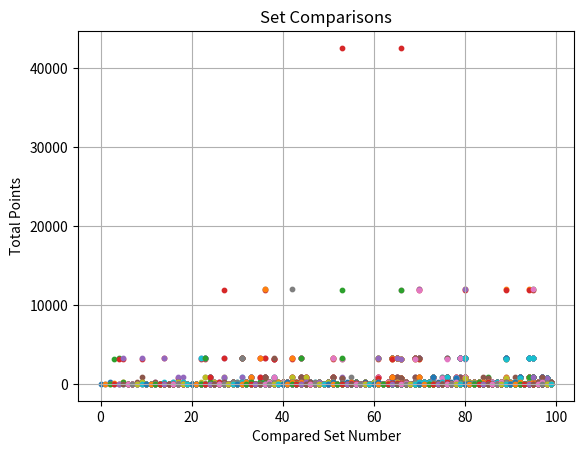

Write the Python code that produced this figure.
# -*- coding: utf-8 -*-
"""
Created on Tue Aug 20 21:50:02 2024

[redacted]
"""

import random
import matplotlib.pyplot as plt
import numpy as np

def generate_sets(num_sets, num_elements, weighted_numbers, weight_factor):
    available_numbers = list(range(num_sets))
    list_of_sets = []

    # Adjust the frequency of the selected weighted numbers
    weighted_pool = []
    for number in available_numbers:
        if number in weighted_numbers:
            weighted_pool.extend([number] * weight_factor)
        else:
            weighted_pool.append(number)

    for i in range(num_sets):
        while True:
            random_numbers = random.sample(weighted_pool, num_elements)
            if i in random_numbers:
                random_numbers = [num if num != i else random.choice([n for n in weighted_pool if n != i]) for num in random_numbers]
            if random_numbers not in list_of_sets:
                list_of_sets.append(random_numbers)
                break

    return list_of_sets

def mark_repeats_with_c(elements, repeated_elements):
    return [f"{el}(c)" if el in repeated_elements else str(el) for el in elements]

def process_levels_until_c(set_num_a, set_num_b, sets_dict):
    general_list = []
    marked_levels = []

    level_0_elements = [set_num_a, set_num_b]
    general_list.append(level_0_elements)
    
    repeated_elements_0 = {el for el in level_0_elements if level_0_elements.count(el) > 1}
    marked_level_0 = mark_repeats_with_c(level_0_elements, repeated_elements_0)
    marked_levels.append(marked_level_0)

    current_a = sets_dict[set_num_a]
    current_b = sets_dict[set_num_b]

    level = 1
    while True:
        level_elements = current_a + current_b
        general_list.append(level_elements)

        repeated_elements = set()
        for element in level_elements:
            if level_elements.count(element) > 1:
                repeated_elements.add(element)

        for element in level_elements:
            for level_elements_prev in general_list[:-1]:
                if element in level_elements_prev:
                    repeated_elements.add(element)

        marked_level_left = mark_repeats_with_c(current_a, repeated_elements)
        marked_level_right = mark_repeats_with_c(current_b, repeated_elements)

        for i in range(len(marked_levels)):
            left_size = len(general_list[i]) // 2
            marked_levels[i] = (
                mark_repeats_with_c(general_list[i][:left_size], repeated_elements) +
                mark_repeats_with_c(general_list[i][left_size:], repeated_elements)
            )

        marked_levels.append(marked_level_left + marked_level_right)

        for i in range(level + 1):
            left_size = len(marked_levels[i]) // 2
            if all("(c)" in el for el in marked_levels[i][:left_size]) or all("(c)" in el for el in marked_levels[i][left_size:]):
                total_points = 0
                for j in range(level + 1):
                    points = sum(el.count("(c)") for el in marked_levels[j])
                    total_points += points * j
                return total_points

        next_a = []
        next_b = []
        for num in current_a:
            next_a.extend(sets_dict.get(num, [num]))
        for num in current_b:
            next_b.extend(sets_dict.get(num, [num]))

        current_a = next_a
        current_b = next_b
        level += 1

def compare_all_sets(num_sets, num_elements, weighted_numbers, weight_factor):
    sets_list = generate_sets(num_sets, num_elements, weighted_numbers, weight_factor)
    sets_dict = {i: sets_list[i] for i in range(num_sets)}

    print("Generated Sets:")
    for idx, numbers_set in enumerate(sets_list):
        print(f"Set {idx}: {numbers_set}")

    print(f"\nSelected numbers with higher weight: {weighted_numbers}")
    print(f"Weight factor: {weight_factor}\n")

    results_matrix = []

    for i in range(num_sets):
        results_row = []
        for j in range(i, num_sets):
            points = process_levels_until_c(i, j, sets_dict)
            results_row.append(points)
        results_matrix.append(results_row)

    fig, ax = plt.subplots()
    for i, row in enumerate(results_matrix):
        ax.scatter(range(i, num_sets), row, label=f'Set {i}', s=10)

    ax.set_title('Set Comparisons')
    ax.set_xlabel('Compared Set Number')
    ax.set_ylabel('Total Points')
    ax.grid(True)
    plt.show()

# Example usage:
num_sets = 100  # Number of sets
num_elements = 3  # Number of elements per set
weighted_numbers = random.sample(range(num_sets), 5)  # Select 5 numbers to give higher weight
weight_factor = 50  # Increase frequency of selected numbers by this factor

compare_all_sets(num_sets, num_elements, weighted_numbers, weight_factor)
